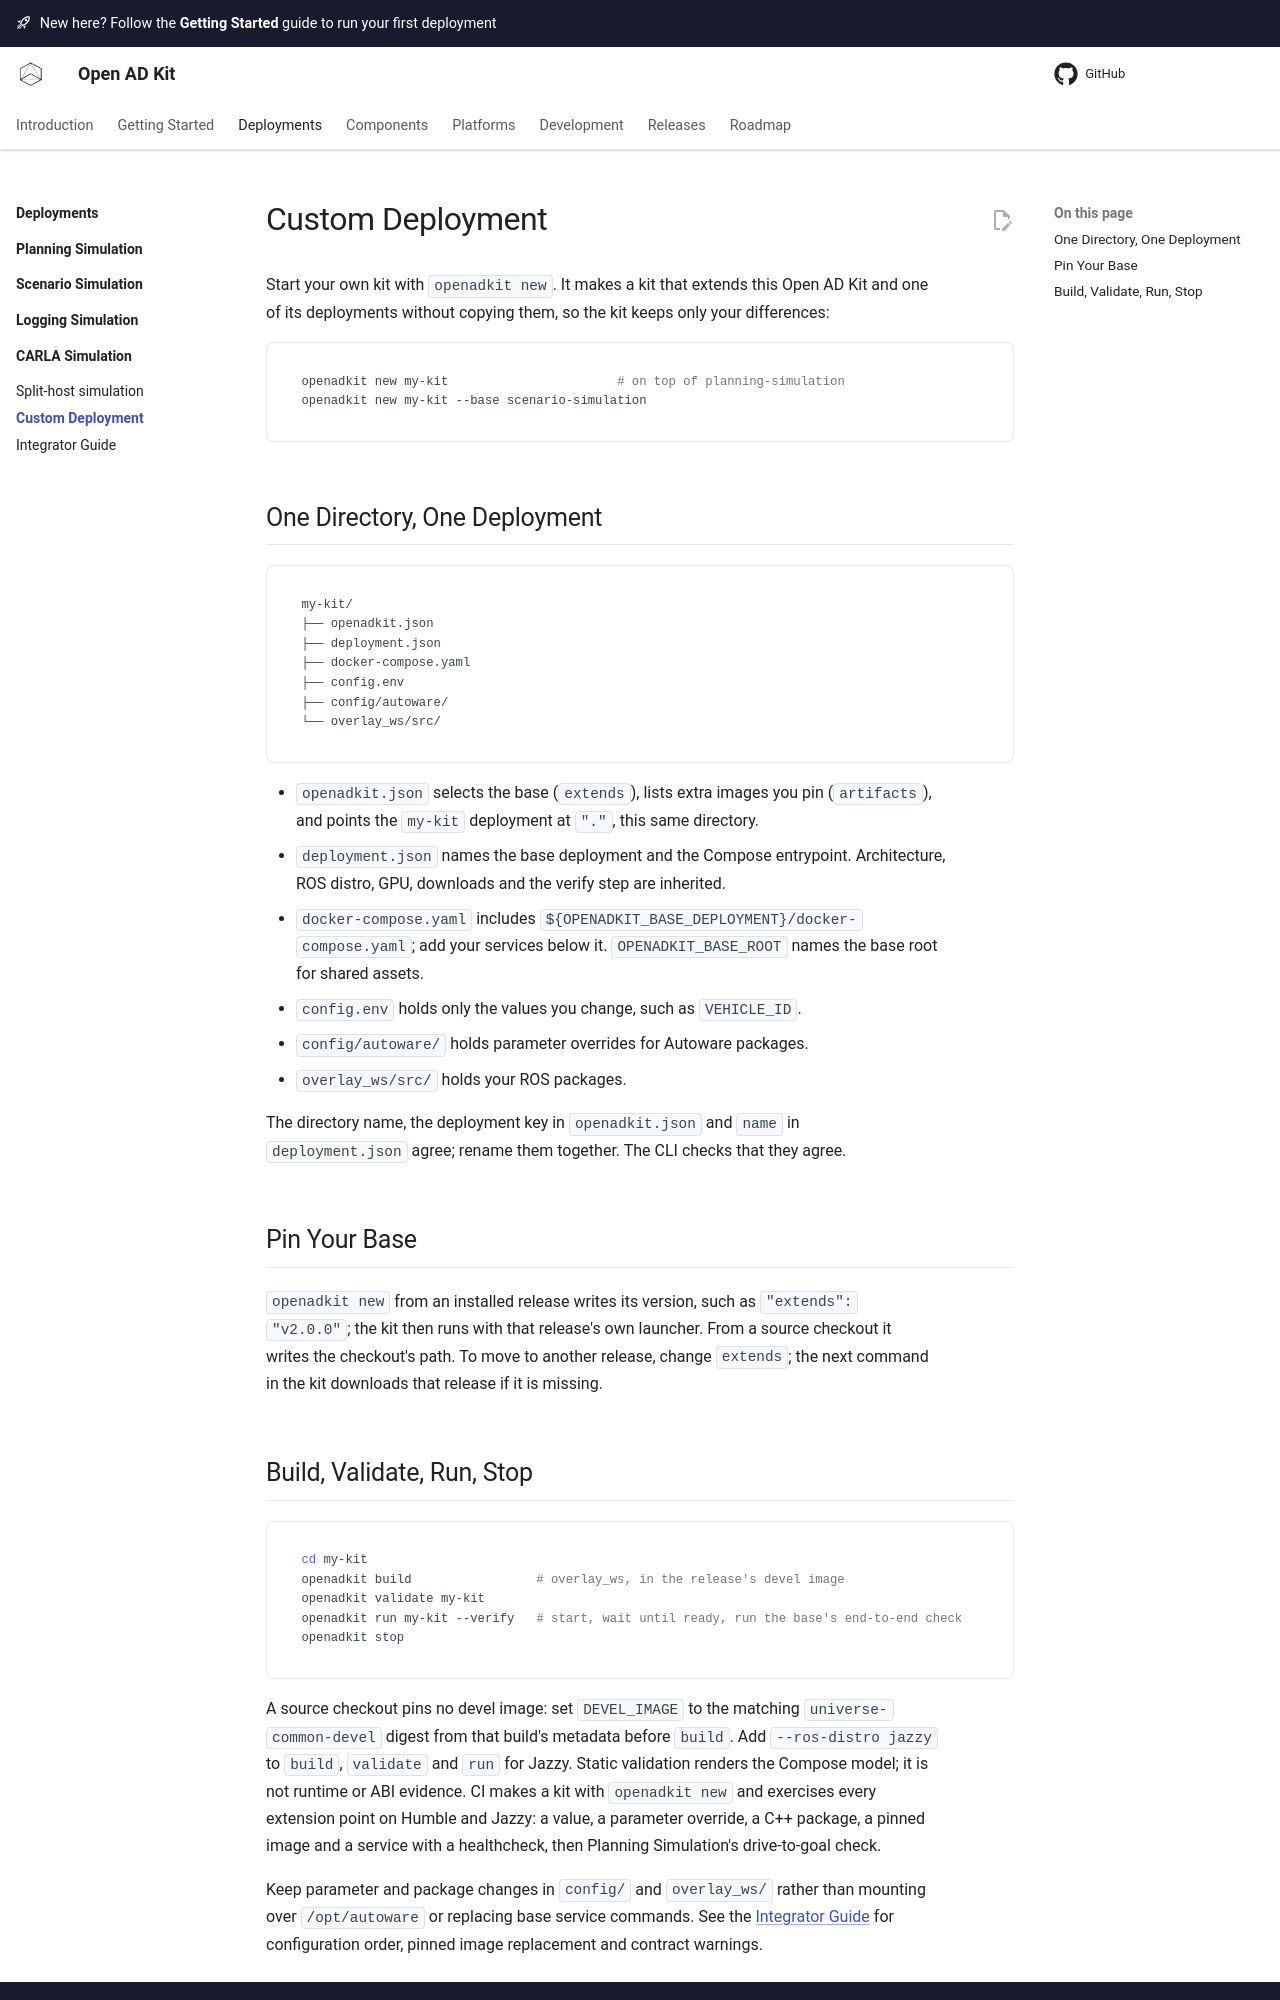

repository: oguzkaganozt/openadkit · page: deployments/custom-deployment/index.html · generator: mkdocs

# Custom Deployment

Start your own kit with `openadkit new`. It makes a kit that extends this Open
AD Kit and one of its deployments without copying them, so the kit keeps only
your differences:

```bash
openadkit new my-kit                       # on top of planning-simulation
openadkit new my-kit --base scenario-simulation
```

## One Directory, One Deployment

```text
my-kit/
├── openadkit.json
├── deployment.json
├── docker-compose.yaml
├── config.env
├── config/autoware/
└── overlay_ws/src/
```

- `openadkit.json` selects the base (`extends`), lists extra images you pin
  (`artifacts`), and points the `my-kit` deployment at `"."`, this same
  directory.
- `deployment.json` names the base deployment and the Compose entrypoint.
  Architecture, ROS distro, GPU, downloads and the verify step are inherited.
- `docker-compose.yaml` includes `${OPENADKIT_BASE_DEPLOYMENT}/docker-compose.yaml`;
  add your services below it. `OPENADKIT_BASE_ROOT` names the base root for
  shared assets.
- `config.env` holds only the values you change, such as `VEHICLE_ID`.
- `config/autoware/` holds parameter overrides for Autoware packages.
- `overlay_ws/src/` holds your ROS packages.

The directory name, the deployment key in `openadkit.json` and `name` in
`deployment.json` agree; rename them together. The CLI checks that they agree.

## Pin Your Base

`openadkit new` from an installed release writes its version, such as
`"extends": "v2.0.0"`; the kit then runs with that release's own launcher.
From a source checkout it writes the checkout's path. To move to another
release, change `extends`; the next command in the kit downloads that release
if it is missing.
